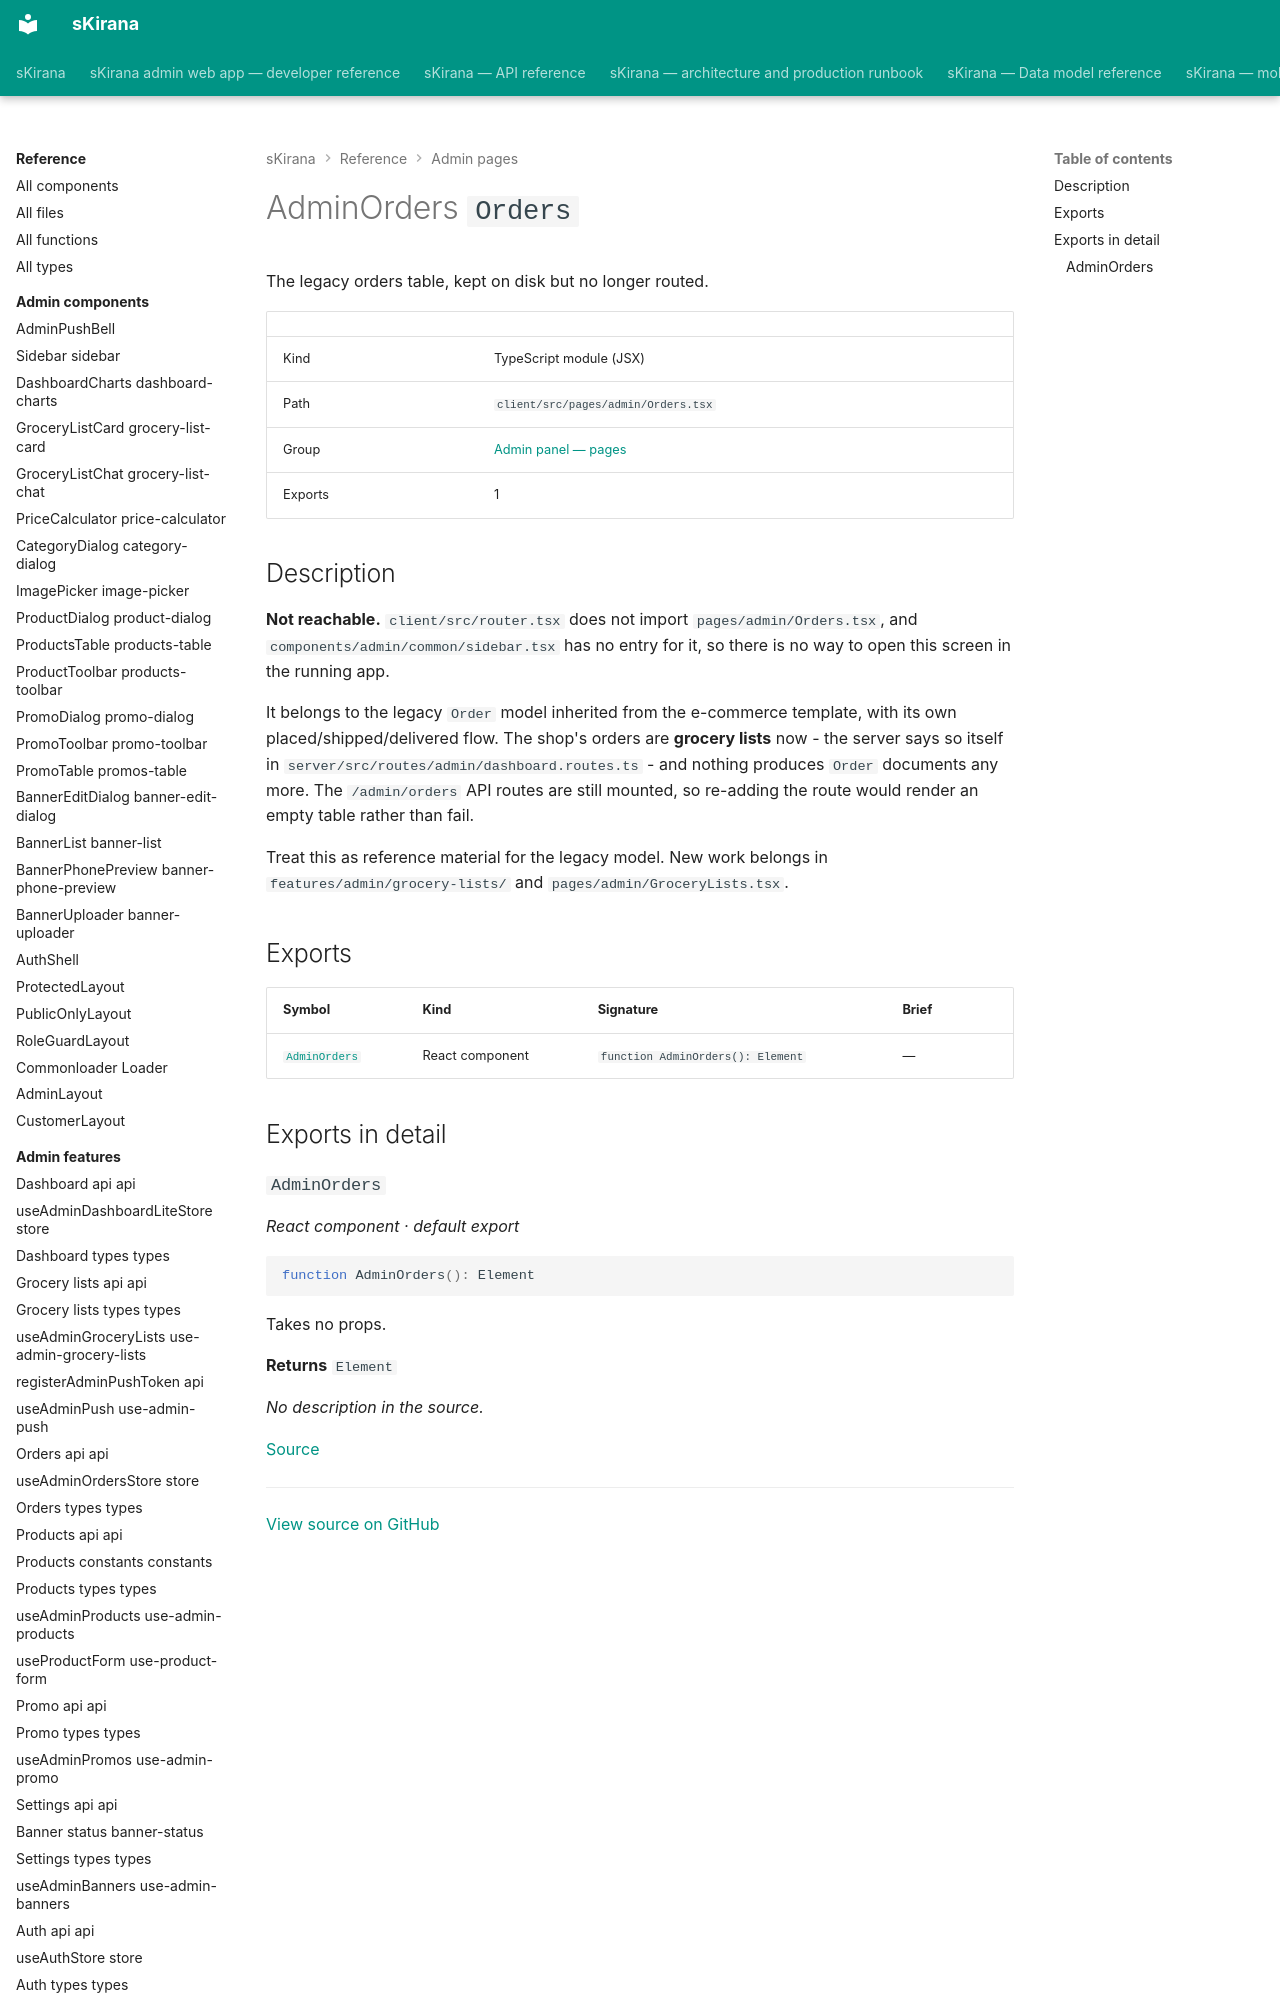

repository: shiv-anshu-gupta/TypeScriptProject · page: reference/admin-pages/pages-admin-orders/index.html · generator: mkdocs

# AdminOrders `Orders`

The legacy orders table, kept on disk but no longer routed.

|  |  |
|---|---|
| Kind | TypeScript module (JSX) |
| Path | `client/src/pages/admin/Orders.tsx` |
| Group | [Admin panel — pages](index.md) |
| Exports | 1 |
